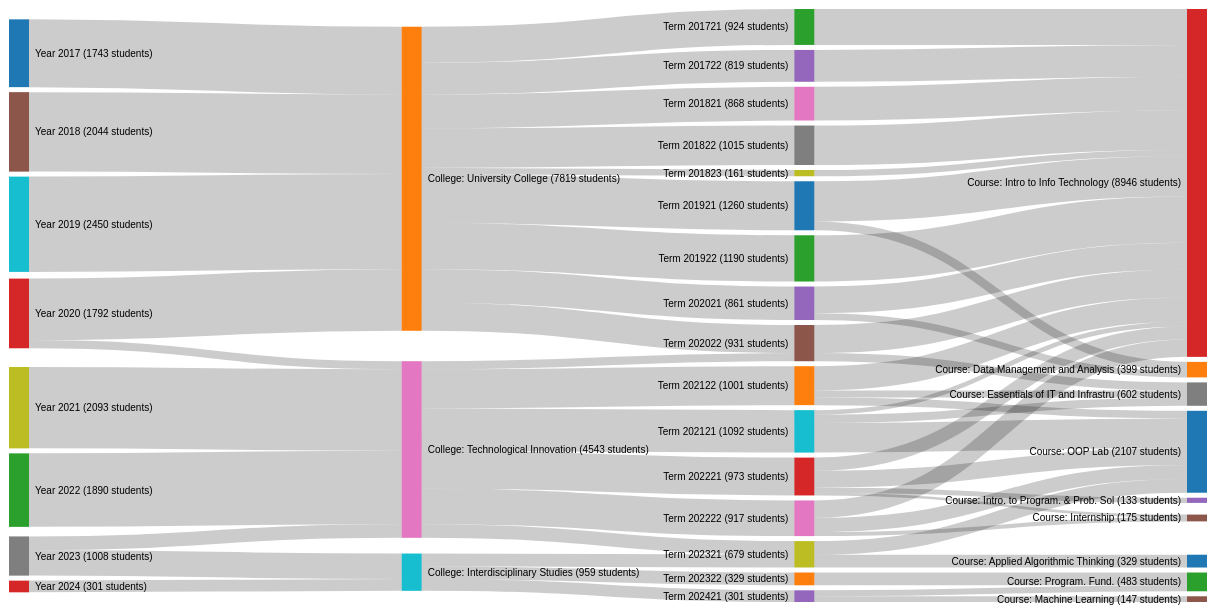
D3 v7 page, settled after 480 driven frames (8 s of simulated time); the page loaded 1 data file(s).


  const svg = d3.select("svg");
  const width = +svg.attr("width");
  const height = +svg.attr("height");

  const sankey = d3.sankey()
    .nodeWidth(20)
    .nodePadding(5)
    .extent([[1, 1], [width - 1, height - 6]]);

  const color = d3.scaleOrdinal(d3.schemeCategory10);

  d3.csv("data.csv").then(data => {
    const nodesMap = new Map();
    const linksMap = new Map();
    const nodeStudentCount = new Map();

    data.forEach(row => {
      const year = row.Year;
      const college = row.College.trim();
      const term = row.Term;
      const title = row.Title.trim();
      const value = parseInt(row.Students);

      const key1 = `Year ${year}`;
      const key2 = `College: ${college}`;
      const key3 = `Term ${term}`;
      const key4 = `Course: ${title}`;

      [key1, key2, key3, key4].forEach(k => {
        if (!nodesMap.has(k)) {
          nodesMap.set(k, { name: k });
          nodeStudentCount.set(k, 0);
        }
        nodeStudentCount.set(k, nodeStudentCount.get(k) + value);
      });

      const createLink = (source, target) => {
        const linkKey = `${source}->${target}`;
        if (!linksMap.has(linkKey)) {
          linksMap.set(linkKey, { source, target, value: 0 });
        }
        linksMap.get(linkKey).value += value;
      };

      createLink(key1, key2);
      createLink(key2, key3);
      createLink(key3, key4);
    });

    const nodes = Array.from(nodesMap.values()).map(n => ({
      name: `${n.name} (${nodeStudentCount.get(n.name)} students)`
    }));

    const links = Array.from(linksMap.values()).map(link => ({
    source: nodes.find(n => n.name.startsWith(link.source)),
    target: nodes.find(n => n.name.startsWith(link.target)),
    value: link.value
    }));


    const sankeyData = { nodes, links };
    sankey(sankeyData);

    svg.append("g")
      .selectAll("rect")
      .data(sankeyData.nodes)
      .enter().append("rect")
      .attr("x", d => d.x0)
      .attr("y", d => d.y0)
      .attr("height", d => d.y1 - d.y0)
      .attr("width", d => d.x1 - d.x0)
      .attr("fill", d => color(d.name))
      .append("title")
      .text(d => d.name ? d.name : "Unnamed")



    svg.append("g")
      .attr("fill", "none")
      .attr("stroke", "#000")
      .attr("stroke-opacity", 0.2)
      .selectAll("path")
      .data(sankeyData.links)
      .enter().append("path")
      .attr("d", d3.sankeyLinkHorizontal())
      .attr("stroke-width", d => Math.max(1, d.width))
      .append("title")
      .text(d => `${d.source.name} → ${d.target.name}\n${d.value} students`);


    svg.append("g")
      .style("font", "10px sans-serif")
      .selectAll("text")
      .data(sankeyData.nodes)
      .enter().append("text")
      .attr("x", d => d.x0 < width / 2 ? d.x1 + 6 : d.x0 - 6)
      .attr("y", d => (d.y1 + d.y0) / 2)
      .attr("dy", "0.35em")
      .attr("text-anchor", d => d.x0 < width / 2 ? "start" : "end")
      .text(d => d.name);
  });


### data: data.csv
Year, College, Term, POT, Course ID, Title, CRN, Students, Primary, PEER, SELE, Respondents, Grade, Percentage of Students
2017, University College, 201721, 1, GEN-175-022, Intro to Info Technology, 24952, 22, Y, NA, 4.29, 14, As, 22.70%
2017, University College, 201721, 1, GEN-175-022, Intro to Info Technology, 24952, 22, Y, NA, 4.29, 14, Bs, 31.80%
2017, University College, 201721, 1, GEN-175-022, Intro to Info Technology, 24952, 22, Y, NA, 4.29, 14, Cs, 22.70%
2017, University College, 201721, 1, GEN-175-022, Intro to Info Technology, 24952, 22, Y, NA, 4.29, 14, Ds, 9.10%
2017, University College, 201721, 1, GEN-175-022, Intro to Info Technology, 24952, 22, Y, NA, 4.29, 14, Fs, 13.60%
2017, University College, 201721, 1, GEN-175-022, Intro to Info Technology, 24952, 22, Y, NA, 4.29, 14, Ps, 0.00%
2017, University College, 201721, 1, GEN-175-022, Intro to Info Technology, 24952, 22, Y, NA, 4.29, 14, NPs, 0.00%
2017, University College, 201721, 1, GEN-175-023, Intro to Info Technology, 24953, 31, Y, NA, 4.61, 23, As, 20.00%
2017, University College, 201721, 1, GEN-175-023, Intro to Info Technology, 24953, 31, Y, NA, 4.61, 23, Bs, 33.30%
2017, University College, 201721, 1, GEN-175-023, Intro to Info Technology, 24953, 31, Y, NA, 4.61, 23, Cs, 33.30%
2017, University College, 201721, 1, GEN-175-023, Intro to Info Technology, 24953, 31, Y, NA, 4.61, 23, Ds, 3.30%
2017, University College, 201721, 1, GEN-175-023, Intro to Info Technology, 24953, 31, Y, NA, 4.61, 23, Fs, 10.00%
2017, University College, 201721, 1, GEN-175-023, Intro to Info Technology, 24953, 31, Y, NA, 4.61, 23, Ps, 0.00%
2017, University College, 201721, 1, GEN-175-023, Intro to Info Technology, 24953, 31, Y, NA, 4.61, 23, NPs, 0.00%
2017, University College, 201721, 1, GEN-175-024, Intro to Info Technology, 24954, 23, Y, NA, 4.57, 21, As, 21.70%
2017, University College, 201721, 1, GEN-175-024, Intro to Info Technology, 24954, 23, Y, NA, 4.57, 21, Bs, 34.80%
2017, University College, 201721, 1, GEN-175-024, Intro to Info Technology, 24954, 23, Y, NA, 4.57, 21, Cs, 26.10%
2017, University College, 201721, 1, GEN-175-024, Intro to Info Technology, 24954, 23, Y, NA, 4.57, 21, Ds, 4.30%
2017, University College, 201721, 1, GEN-175-024, Intro to Info Technology, 24954, 23, Y, NA, 4.57, 21, Fs, 13.00%
2017, University College, 201721, 1, GEN-175-024, Intro to Info Technology, 24954, 23, Y, NA, 4.57, 21, Ps, 0.00%
2017, University College, 201721, 1, GEN-175-024, Intro to Info Technology, 24954, 23, Y, NA, 4.57, 21, NPs, 0.00%
2017, University College, 201721, 1, GEN-175-025, Intro to Info Technology, 24955, 30, Y, NA, 4.44, 25, As, 13.80%
2017, University College, 201721, 1, GEN-175-025, Intro to Info Technology, 24955, 30, Y, NA, 4.44, 25, Bs, 34.50%
2017, University College, 201721, 1, GEN-175-025, Intro to Info Technology, 24955, 30, Y, NA, 4.44, 25, Cs, 20.70%
2017, University College, 201721, 1, GEN-175-025, Intro to Info Technology, 24955, 30, Y, NA, 4.44, 25, Ds, 17.20%
2017, University College, 201721, 1, GEN-175-025, Intro to Info Technology, 24955, 30, Y, NA, 4.44, 25, Fs, 13.80%
2017, University College, 201721, 1, GEN-175-025, Intro to Info Technology, 24955, 30, Y, NA, 4.44, 25, Ps, 0.00%
2017, University College, 201721, 1, GEN-175-025, Intro to Info Technology, 24955, 30, Y, NA, 4.44, 25, NPs, 0.00%
2017, University College, 201721, 1, GEN-175-026, Intro to Info Technology, 24956, 26, Y, NA, 4.75, 16, As, 8.00%
2017, University College, 201721, 1, GEN-175-026, Intro to Info Technology, 24956, 26, Y, NA, 4.75, 16, Bs, 48.00%
2017, University College, 201721, 1, GEN-175-026, Intro to Info Technology, 24956, 26, Y, NA, 4.75, 16, Cs, 20.00%
2017, University College, 201721, 1, GEN-175-026, Intro to Info Technology, 24956, 26, Y, NA, 4.75, 16, Ds, 12.00%
2017, University College, 201721, 1, GEN-175-026, Intro to Info Technology, 24956, 26, Y, NA, 4.75, 16, Fs, 12.00%
2017, University College, 201721, 1, GEN-175-026, Intro to Info Technology, 24956, 26, Y, NA, 4.75, 16, Ps, 0.00%
2017, University College, 201721, 1, GEN-175-026, Intro to Info Technology, 24956, 26, Y, NA, 4.75, 16, NPs, 0.00%
2017, University College, 201722, 1, GEN-175-022, Intro to Info Technology, 21673, 24, Y, NA, 4.64, 14, As, 45.80%
2017, University College, 201722, 1, GEN-175-022, Intro to Info Technology, 21673, 24, Y, NA, 4.64, 14, Bs, 25.00%
2017, University College, 201722, 1, GEN-175-022, Intro to Info Technology, 21673, 24, Y, NA, 4.64, 14, Cs, 8.30%
2017, University College, 201722, 1, GEN-175-022, Intro to Info Technology, 21673, 24, Y, NA, 4.64, 14, Ds, 20.80%
2017, University College, 201722, 1, GEN-175-022, Intro to Info Technology, 21673, 24, Y, NA, 4.64, 14, Fs, 0.00%
2017, University College, 201722, 1, GEN-175-022, Intro to Info Technology, 21673, 24, Y, NA, 4.64, 14, Ps, 0.00%
2017, University College, 201722, 1, GEN-175-022, Intro to Info Technology, 21673, 24, Y, NA, 4.64, 14, NPs, 0.00%
2017, University College, 201722, 1, GEN-175-023, Intro to Info Technology, 21674, 24, Y, NA, 4.75, 16, As, 47.80%
2017, University College, 201722, 1, GEN-175-023, Intro to Info Technology, 21674, 24, Y, NA, 4.75, 16, Bs, 17.40%
2017, University College, 201722, 1, GEN-175-023, Intro to Info Technology, 21674, 24, Y, NA, 4.75, 16, Cs, 30.40%
2017, University College, 201722, 1, GEN-175-023, Intro to Info Technology, 21674, 24, Y, NA, 4.75, 16, Ds, 0.00%
2017, University College, 201722, 1, GEN-175-023, Intro to Info Technology, 21674, 24, Y, NA, 4.75, 16, Fs, 4.30%
2017, University College, 201722, 1, GEN-175-023, Intro to Info Technology, 21674, 24, Y, NA, 4.75, 16, Ps, 0.00%
2017, University College, 201722, 1, GEN-175-023, Intro to Info Technology, 21674, 24, Y, NA, 4.75, 16, NPs, 0.00%
2017, University College, 201722, 1, GEN-175-025, Intro to Info Technology, 21676, 23, Y, NA, 5, 11, As, 18.20%
2017, University College, 201722, 1, GEN-175-025, Intro to Info Technology, 21676, 23, Y, NA, 5, 11, Bs, 36.40%
2017, University College, 201722, 1, GEN-175-025, Intro to Info Technology, 21676, 23, Y, NA, 5, 11, Cs, 36.40%
… [head cut at 6 KiB]